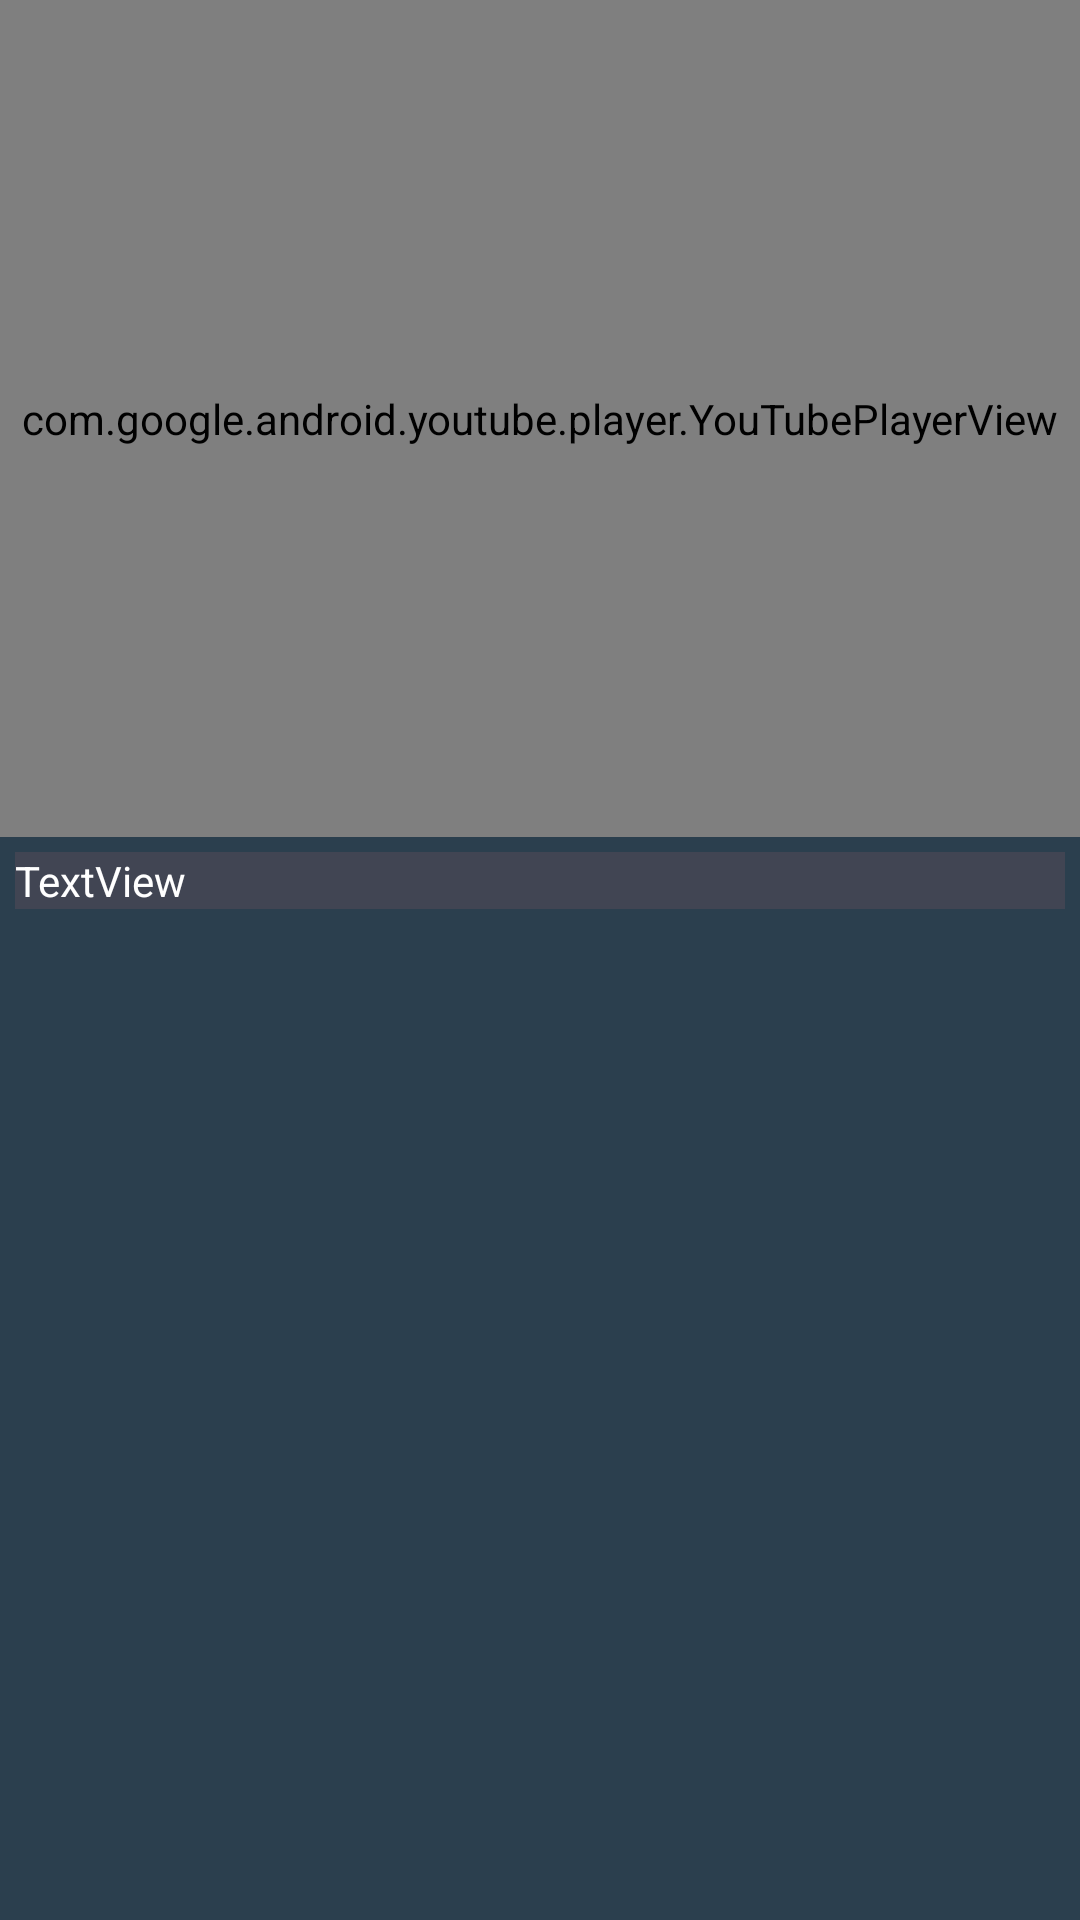

Write the Android layout XML for this screen, with the resource values it uses.
<!-- AndroidManifest.xml: application theme Theme.YouTubeClone -->
<!-- res/layout/activity_main2.xml -->
<?xml version="1.0" encoding="utf-8"?>
<androidx.constraintlayout.widget.ConstraintLayout xmlns:android="http://schemas.android.com/apk/res/android"
    xmlns:app="http://schemas.android.com/apk/res-auto"
    xmlns:tools="http://schemas.android.com/tools"
    android:layout_width="match_parent"
    android:layout_height="match_parent"
   android:background="@color/back2"
    tools:context=".MainActivity2">

    <LinearLayout
        android:layout_width="match_parent"
        android:layout_height="match_parent"
        android:orientation="vertical"
        app:layout_constraintBottom_toBottomOf="parent"
        app:layout_constraintEnd_toEndOf="parent"
        app:layout_constraintStart_toStartOf="parent"
        app:layout_constraintTop_toTopOf="parent">

        <com.google.android.youtube.player.YouTubePlayerView
            android:id="@+id/ytPlayer"
            android:layout_width="match_parent"
            android:layout_height="279dp"
            app:layout_constraintEnd_toEndOf="parent"
            app:layout_constraintStart_toStartOf="parent"
            app:layout_constraintTop_toTopOf="parent" />

        <TextView
            android:id="@+id/playVideoName"
            android:layout_width="match_parent"
            android:layout_height="wrap_content"
            android:text="TextView"
            android:layout_margin="5dp"

            android:background="#414553"
            android:textColor="@color/white" />

    </LinearLayout>


</androidx.constraintlayout.widget.ConstraintLayout>
<!-- resources referenced by this layout -->
<resources>
  <color name="back2">#2B3F4E</color>
  <color name="white">#FFFFFFFF</color>
  <style name="Theme.YouTubeClone" parent="Theme.MaterialComponents.DayNight.NoActionBar">
          
          <item name="colorPrimary">@color/purple_500</item>
          <item name="colorPrimaryVariant">#7A797C</item>
          <item name="colorOnPrimary">@color/white</item>
          
          <item name="colorSecondary">@color/teal_200</item>
          <item name="colorSecondaryVariant">@color/teal_700</item>
          <item name="colorOnSecondary">@color/black</item>
          
          <item name="android:statusBarColor" tools:targetApi="l">?attr/colorPrimaryVariant</item>
          
      </style>
  <color name="purple_500">#FF6200EE</color>
  <color name="teal_200">#FF03DAC5</color>
  <color name="teal_700">#FF018786</color>
  <color name="black">#FF000000</color>
</resources>
